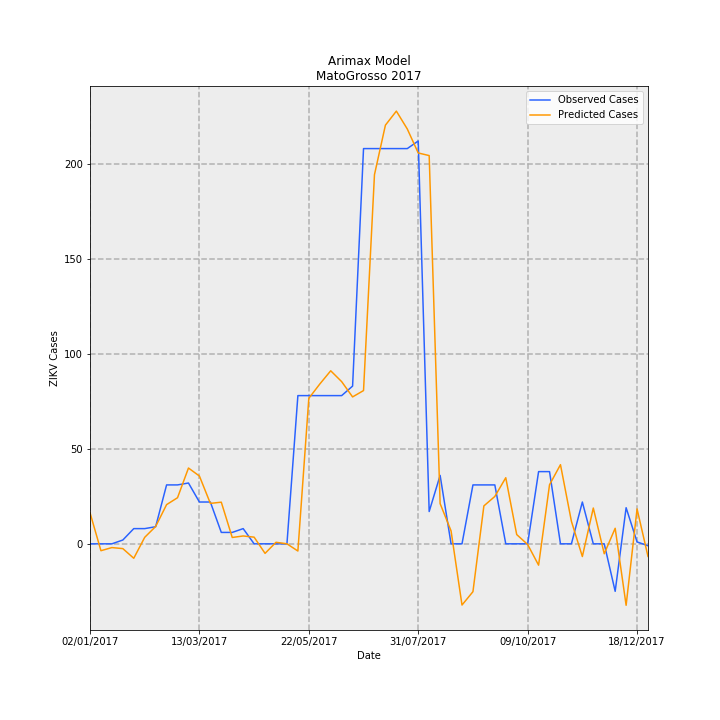

The table this chart was drawn from, first rows:
Date, predictions_incidence, observed_incidence, Predicted Cases, Observed Cases, error
02/01/2017, 0.489, 0.0, 16.36, 0.0, -16.36
09/01/2017, -0.1083, 0.0, -3.623, 0.0, 3.623
16/01/2017, -0.05902, 0.0, -1.974, 0.0, 1.974
23/01/2017, -0.07536, 0.0598, -2.521, 2, 4.521
30/01/2017, -0.2273, 0.2392, -7.603, 8, 15.6
06/02/2017, 0.102, 0.2392, 3.413, 8, 4.587
13/02/2017, 0.2729, 0.2691, 9.127, 9, -0.1268
20/02/2017, 0.6167, 0.9269, 20.63, 31, 10.37
27/02/2017, 0.7255, 0.9269, 24.26, 31, 6.737
06/03/2017, 1.193, 0.9568, 39.89, 32, -7.888
13/03/2017, 1.067, 0.6578, 35.67, 22.0, -13.67
20/03/2017, 0.6363, 0.6578, 21.28, 22.0, 0.7183
27/03/2017, 0.6552, 0.1794, 21.91, 6, -15.91
03/04/2017, 0.09988, 0.1794, 3.341, 6, 2.659
10/04/2017, 0.1234, 0.2392, 4.128, 8, 3.872
17/04/2017, 0.105, 0.0, 3.513, 0.0, -3.513
24/04/2017, -0.1503, 0.0, -5.025, 0.0, 5.025
01/05/2017, 0.02427, 0.0, 0.8116, 0.0, -0.8116
08/05/2017, 0.000276, 0.0, 0.009232, 0.0, -0.009232
15/05/2017, -0.1132, 2.332, -3.787, 78, 81.79
22/05/2017, 2.289, 2.332, 76.57, 78, 1.427
29/05/2017, 2.514, 2.332, 84.07, 78, -6.073
05/06/2017, 2.723, 2.332, 91.07, 78, -13.07
12/06/2017, 2.552, 2.332, 85.36, 78, -7.357
19/06/2017, 2.312, 2.482, 77.31, 83.0, 5.688
26/06/2017, 2.412, 6.219, 80.66, 208, 127.3
03/07/2017, 5.809, 6.219, 194.3, 208, 13.72
10/07/2017, 6.588, 6.219, 220.3, 208, -12.33
17/07/2017, 6.809, 6.219, 227.7, 208, -19.72
24/07/2017, 6.527, 6.219, 218.3, 208, -10.31
31/07/2017, 6.15, 6.339, 205.7, 212, 6.308
07/08/2017, 6.109, 0.5083, 204.3, 17, -187.3
14/08/2017, 0.633, 1.076, 21.17, 36, 14.83
21/08/2017, 0.2036, 0.0, 6.81, 0.0, -6.81
28/08/2017, -0.9633, 0.0, -32.22, 0.0, 32.22
04/09/2017, -0.7533, 0.9269, -25.19, 31, 56.19
11/09/2017, 0.5967, 0.9269, 19.96, 31, 11.04
18/09/2017, 0.7451, 0.9269, 24.92, 31, 6.08
25/09/2017, 1.04, 0.0, 34.78, 0.0, -34.78
02/10/2017, 0.1457, 0.0, 4.871, 0.0, -4.871
09/10/2017, -0.01033, 0.0, -0.3455, 0.0, 0.3455
16/10/2017, -0.3359, 1.136, -11.23, 38, 49.23
23/10/2017, 0.9293, 1.136, 31.08, 38, 6.919
30/10/2017, 1.245, 0.0, 41.65, 0.0, -41.65
06/11/2017, 0.3543, 0.0, 11.85, 0.0, -11.85
13/11/2017, -0.1999, 0.6578, -6.686, 22.0, 28.69
20/11/2017, 0.5632, 0.0, 18.84, 0.0, -18.84
27/11/2017, -0.1564, 0.0, -5.23, 0.0, 5.23
04/12/2017, 0.2446, -0.7475, 8.18, -25, -33.18
11/12/2017, -0.9673, 0.5681, -32.35, 19, 51.35
18/12/2017, 0.5494, 0.0299, 18.37, 1, -17.37
25/12/2017, -0.1987, -0.0299, -6.647, -1, 5.647
